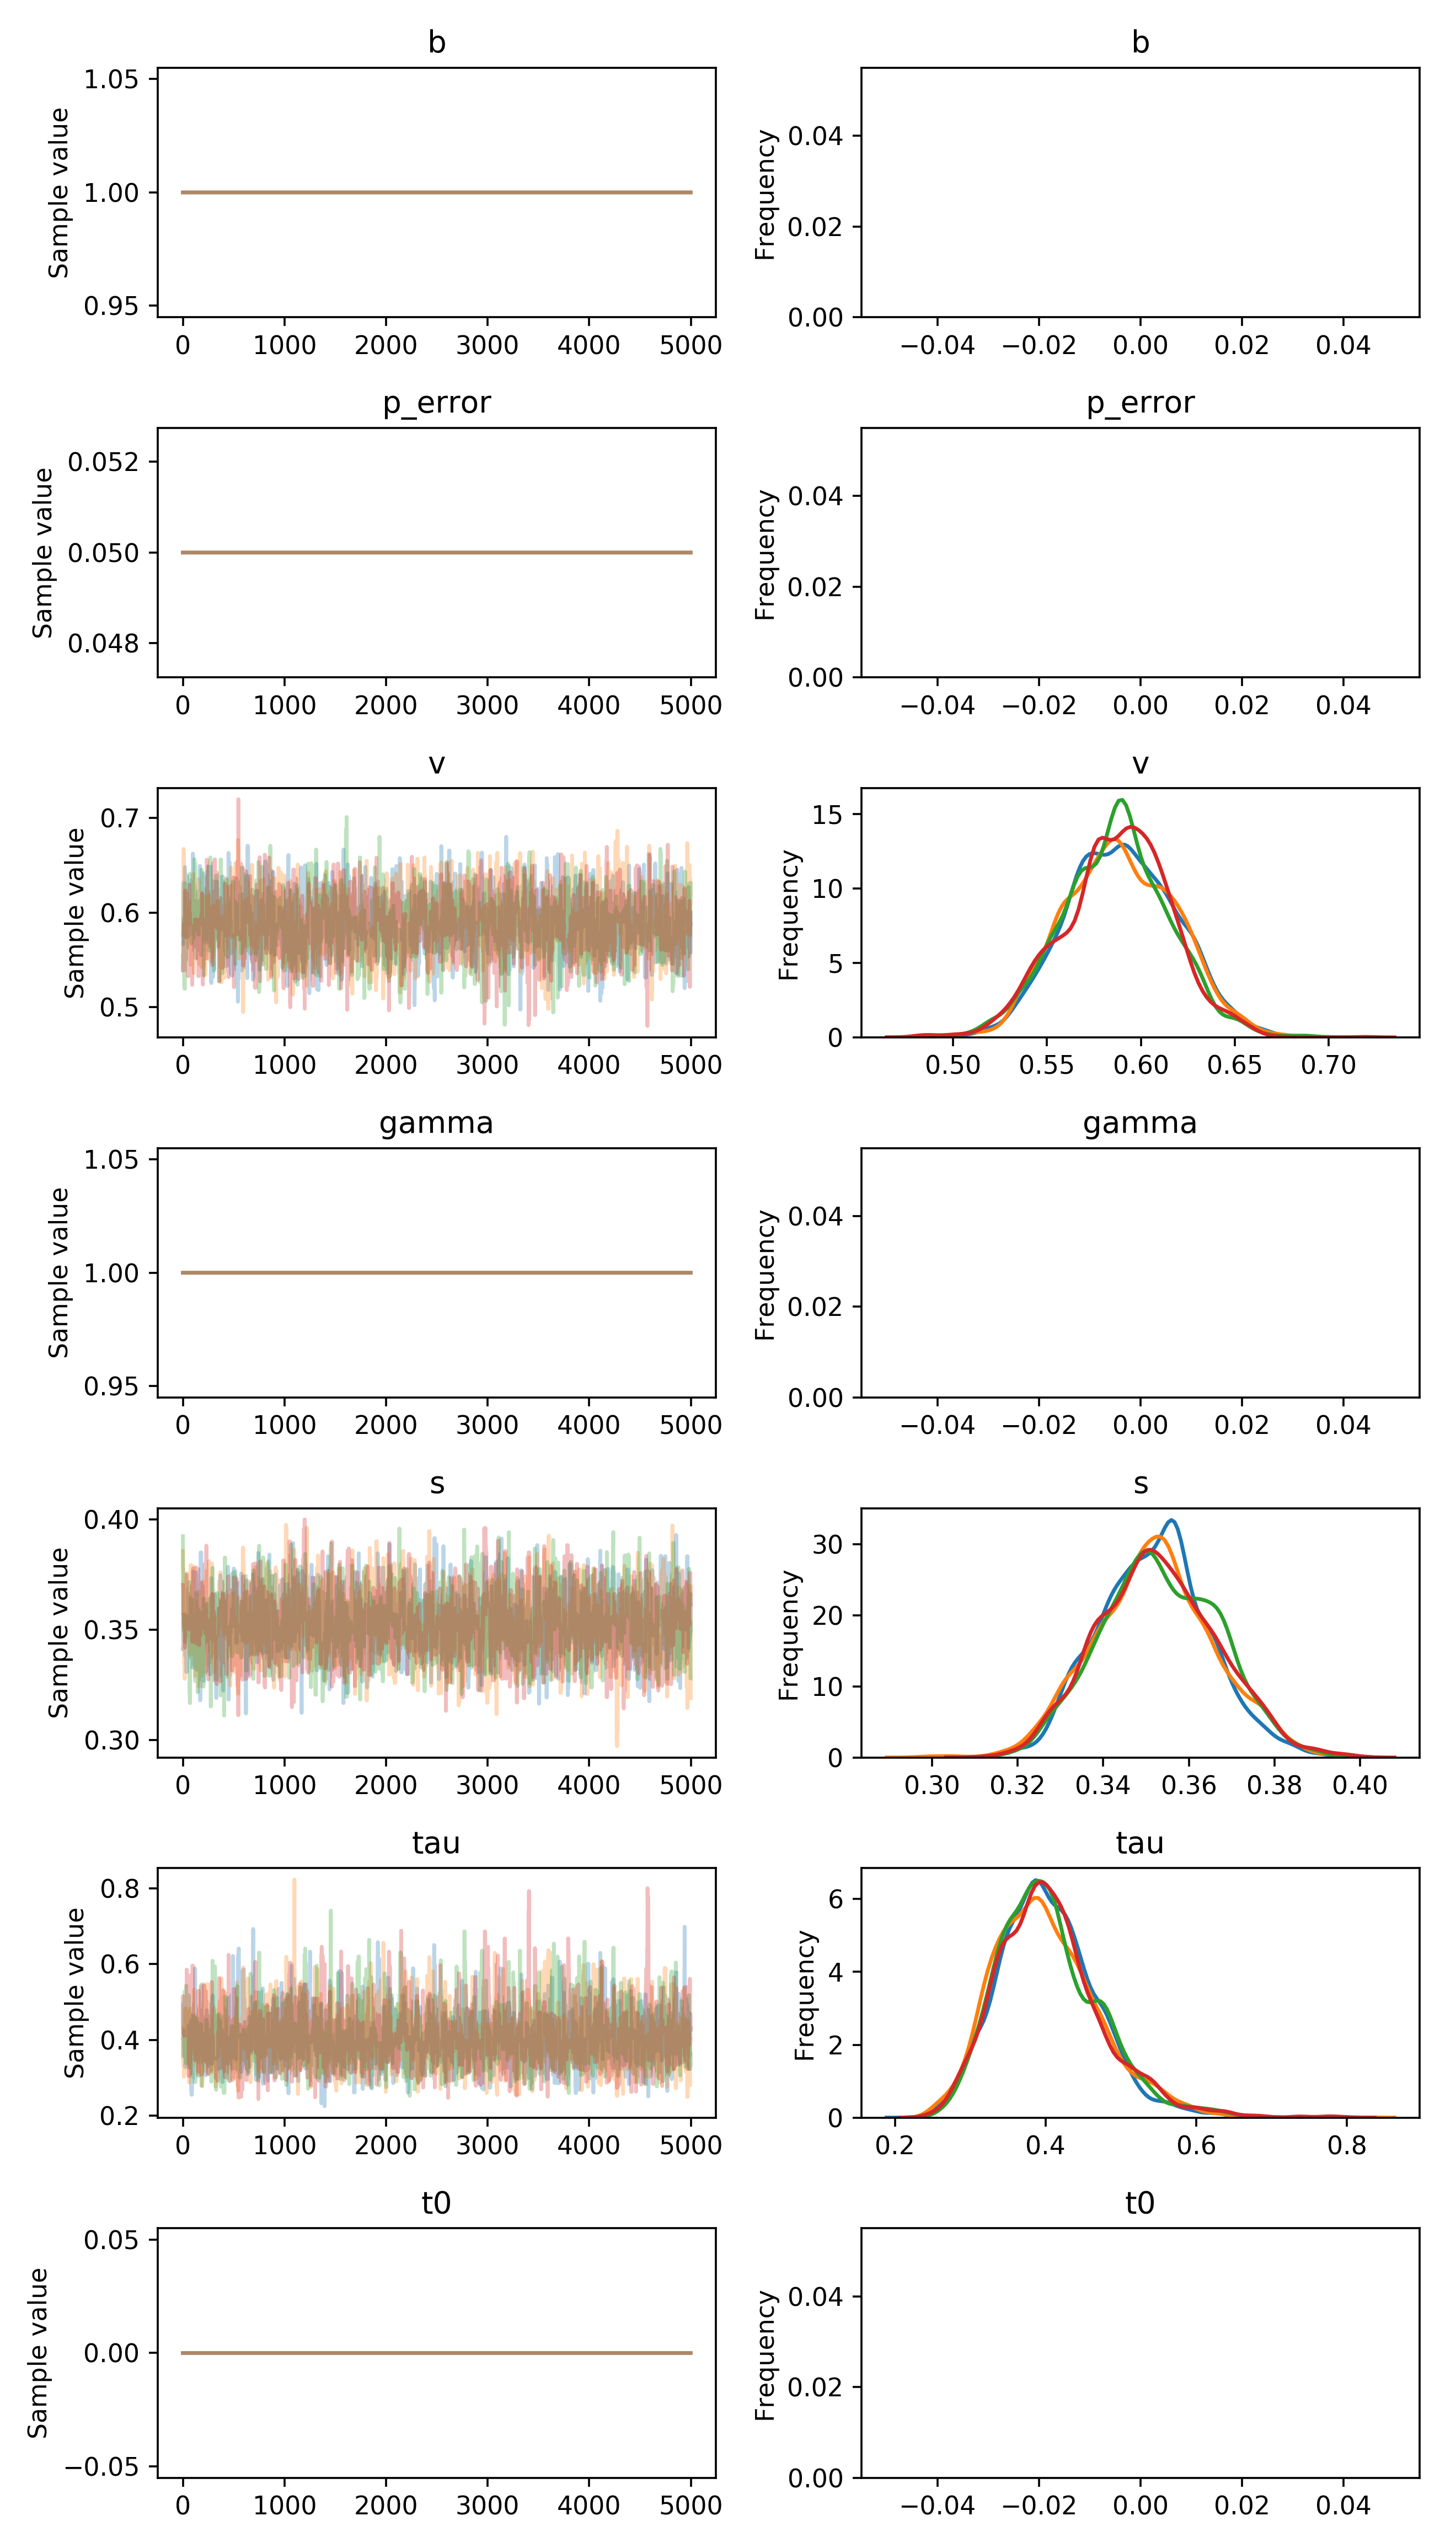

The file beside this chart, header and first rows:
, b, p_error, v__0_0, gamma__0_0, s__0_0, tau__0_0, t0__0_0
0, 1.0, 0.05, 0.5668, 1.0, 0.3412, 0.4042, 0.0
1, 1.0, 0.05, 0.5668, 1.0, 0.3412, 0.4042, 0.0
2, 1.0, 0.05, 0.5668, 1.0, 0.3412, 0.4058, 0.0
3, 1.0, 0.05, 0.6072, 1.0, 0.3412, 0.4058, 0.0
4, 1.0, 0.05, 0.6221, 1.0, 0.3412, 0.4058, 0.0
5, 1.0, 0.05, 0.6221, 1.0, 0.3569, 0.3565, 0.0
6, 1.0, 0.05, 0.6311, 1.0, 0.3569, 0.4256, 0.0
7, 1.0, 0.05, 0.573, 1.0, 0.3569, 0.4256, 0.0
8, 1.0, 0.05, 0.573, 1.0, 0.3569, 0.4256, 0.0
9, 1.0, 0.05, 0.573, 1.0, 0.3569, 0.4256, 0.0
10, 1.0, 0.05, 0.573, 1.0, 0.3569, 0.4256, 0.0
11, 1.0, 0.05, 0.5981, 1.0, 0.3569, 0.4256, 0.0
12, 1.0, 0.05, 0.5978, 1.0, 0.3569, 0.4116, 0.0
13, 1.0, 0.05, 0.5941, 1.0, 0.3569, 0.4116, 0.0
14, 1.0, 0.05, 0.5941, 1.0, 0.3471, 0.3558, 0.0
15, 1.0, 0.05, 0.6036, 1.0, 0.3471, 0.3558, 0.0
16, 1.0, 0.05, 0.6036, 1.0, 0.3471, 0.3558, 0.0
17, 1.0, 0.05, 0.6334, 1.0, 0.3471, 0.3948, 0.0
18, 1.0, 0.05, 0.6152, 1.0, 0.3471, 0.3948, 0.0
19, 1.0, 0.05, 0.6152, 1.0, 0.3471, 0.3948, 0.0
20, 1.0, 0.05, 0.6152, 1.0, 0.3471, 0.3948, 0.0
21, 1.0, 0.05, 0.648, 1.0, 0.3471, 0.4009, 0.0
22, 1.0, 0.05, 0.6357, 1.0, 0.3471, 0.3289, 0.0
23, 1.0, 0.05, 0.6357, 1.0, 0.3471, 0.3289, 0.0
24, 1.0, 0.05, 0.6357, 1.0, 0.3381, 0.3289, 0.0
25, 1.0, 0.05, 0.6151, 1.0, 0.3381, 0.3768, 0.0
26, 1.0, 0.05, 0.6151, 1.0, 0.3451, 0.3768, 0.0
27, 1.0, 0.05, 0.6151, 1.0, 0.3451, 0.3768, 0.0
28, 1.0, 0.05, 0.6151, 1.0, 0.3451, 0.3768, 0.0
29, 1.0, 0.05, 0.6151, 1.0, 0.3451, 0.3768, 0.0
30, 1.0, 0.05, 0.6151, 1.0, 0.3451, 0.3768, 0.0
31, 1.0, 0.05, 0.6151, 1.0, 0.3451, 0.3768, 0.0
32, 1.0, 0.05, 0.6151, 1.0, 0.3451, 0.3768, 0.0
33, 1.0, 0.05, 0.6151, 1.0, 0.3335, 0.3692, 0.0
34, 1.0, 0.05, 0.6151, 1.0, 0.3309, 0.3692, 0.0
35, 1.0, 0.05, 0.6151, 1.0, 0.3309, 0.3692, 0.0
36, 1.0, 0.05, 0.6151, 1.0, 0.3309, 0.3692, 0.0
37, 1.0, 0.05, 0.6151, 1.0, 0.3309, 0.3424, 0.0
38, 1.0, 0.05, 0.594, 1.0, 0.3309, 0.3424, 0.0
39, 1.0, 0.05, 0.594, 1.0, 0.3309, 0.3424, 0.0
40, 1.0, 0.05, 0.6385, 1.0, 0.3309, 0.3475, 0.0
41, 1.0, 0.05, 0.6183, 1.0, 0.3309, 0.3475, 0.0
42, 1.0, 0.05, 0.5737, 1.0, 0.3309, 0.3475, 0.0
43, 1.0, 0.05, 0.5737, 1.0, 0.3415, 0.3475, 0.0
44, 1.0, 0.05, 0.5865, 1.0, 0.3415, 0.3475, 0.0
45, 1.0, 0.05, 0.5865, 1.0, 0.3428, 0.3475, 0.0
46, 1.0, 0.05, 0.5865, 1.0, 0.3428, 0.3475, 0.0
47, 1.0, 0.05, 0.5865, 1.0, 0.3428, 0.3475, 0.0
48, 1.0, 0.05, 0.5798, 1.0, 0.3428, 0.3475, 0.0
49, 1.0, 0.05, 0.5798, 1.0, 0.3563, 0.3475, 0.0
50, 1.0, 0.05, 0.5798, 1.0, 0.3563, 0.3475, 0.0
51, 1.0, 0.05, 0.5798, 1.0, 0.3563, 0.3475, 0.0
52, 1.0, 0.05, 0.5798, 1.0, 0.3563, 0.4028, 0.0
53, 1.0, 0.05, 0.5754, 1.0, 0.3563, 0.3788, 0.0
54, 1.0, 0.05, 0.5755, 1.0, 0.3563, 0.3788, 0.0
55, 1.0, 0.05, 0.5755, 1.0, 0.3471, 0.4375, 0.0
56, 1.0, 0.05, 0.5755, 1.0, 0.3471, 0.4375, 0.0
57, 1.0, 0.05, 0.5989, 1.0, 0.3471, 0.4375, 0.0
58, 1.0, 0.05, 0.5989, 1.0, 0.3401, 0.4375, 0.0
59, 1.0, 0.05, 0.5989, 1.0, 0.3401, 0.4375, 0.0
... 19,940 more rows
